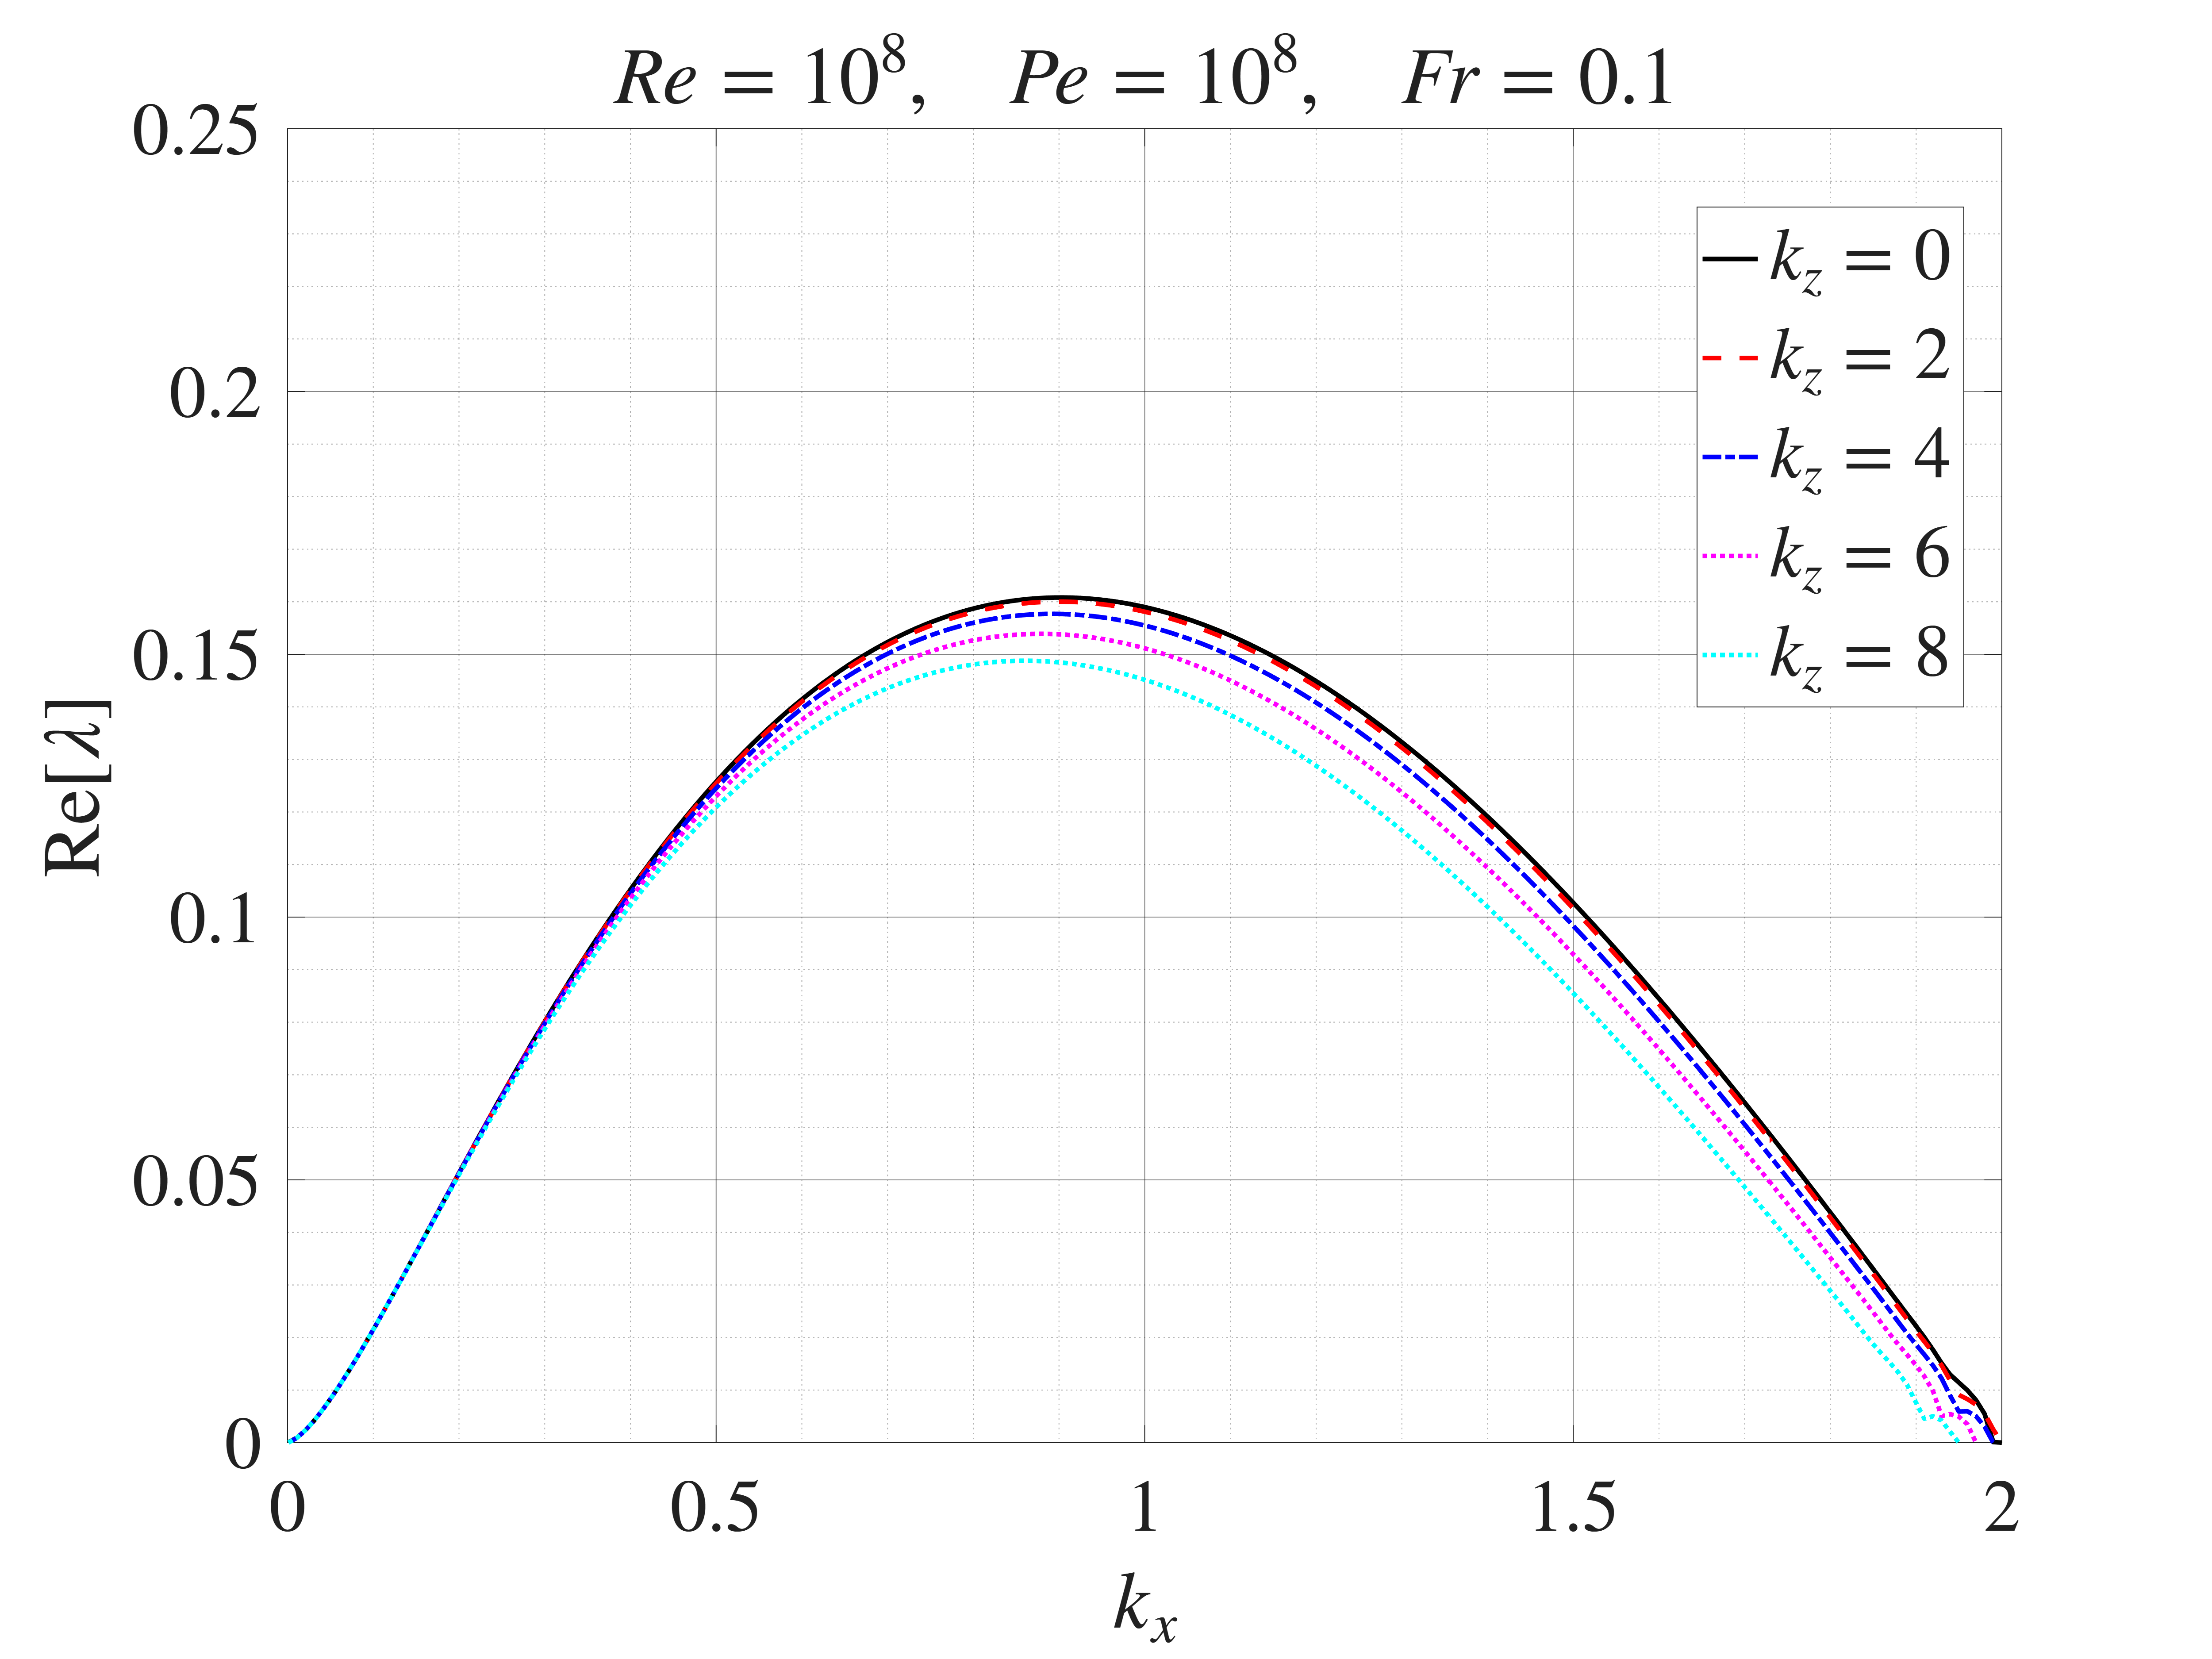

Source data for this figure (header and first rows):
Numerical Fr=0.1, kz=0, kx, Numerical Fr=0.1, kz=0, real_lambda, Numerical Fr=0.1, kz=2, kx, Numerical Fr=0.1, kz=2, real_lambda, Numerical Fr=0.1, kz=4, kx, Numerical Fr=0.1, kz=4, real_lambda, Numerical Fr=0.1, kz=6, kx, Numerical Fr=0.1, kz=6, real_lambda, Numerical Fr=0.1, kz=8, kx, Numerical Fr=0.1, kz=8, real_lambda
0.001, 6.49799444025497e-05, 0.001, 1.32282194085591e-05, 0.001, 1.31083574382564e-05, 0.001, 1.29085877376182e-05, 0.001, 1.26289102947901e-05
0.01105, 0.0009492, 0.01105, 0.0009312, 0.01105, 0.0009313, 0.01105, 0.0009314, 0.01105, 0.0009315
0.02109, 0.002396, 0.02109, 0.002396, 0.02109, 0.002396, 0.02109, 0.002398, 0.02109, 0.002399
0.03114, 0.004223, 0.03114, 0.004221, 0.03114, 0.004223, 0.03114, 0.004225, 0.03114, 0.004229
0.04118, 0.006307, 0.04118, 0.006307, 0.04118, 0.00631, 0.04118, 0.006314, 0.04118, 0.006321
0.05123, 0.008592, 0.05123, 0.008593, 0.05123, 0.008597, 0.05123, 0.008604, 0.05123, 0.008613
0.06127, 0.01104, 0.06127, 0.01104, 0.06127, 0.01104, 0.06127, 0.01105, 0.06127, 0.01107
0.07132, 0.01361, 0.07132, 0.01362, 0.07132, 0.01362, 0.07132, 0.01363, 0.07132, 0.01365
0.08136, 0.0163, 0.08136, 0.0163, 0.08136, 0.01631, 0.08136, 0.01632, 0.08136, 0.01633
0.09141, 0.01907, 0.09141, 0.01907, 0.09141, 0.01908, 0.09141, 0.01909, 0.09141, 0.0191
0.1015, 0.02191, 0.1015, 0.02191, 0.1015, 0.02192, 0.1015, 0.02193, 0.1015, 0.02194
0.1115, 0.02481, 0.1115, 0.02481, 0.1115, 0.02481, 0.1115, 0.02482, 0.1115, 0.02482
0.1215, 0.02775, 0.1215, 0.02775, 0.1215, 0.02775, 0.1215, 0.02775, 0.1215, 0.02775
0.1316, 0.03073, 0.1316, 0.03073, 0.1316, 0.03072, 0.1316, 0.03072, 0.1316, 0.03071
0.1416, 0.03373, 0.1416, 0.03373, 0.1416, 0.03372, 0.1416, 0.0337, 0.1416, 0.03368
0.1517, 0.03675, 0.1517, 0.03675, 0.1517, 0.03673, 0.1517, 0.03671, 0.1517, 0.03667
0.1617, 0.03978, 0.1617, 0.03978, 0.1617, 0.03975, 0.1617, 0.03971, 0.1617, 0.03965
0.1718, 0.04282, 0.1718, 0.04281, 0.1718, 0.04278, 0.1718, 0.04272, 0.1718, 0.04264
0.1818, 0.04585, 0.1818, 0.04584, 0.1818, 0.0458, 0.1818, 0.04572, 0.1818, 0.04562
0.1919, 0.04888, 0.1919, 0.04886, 0.1919, 0.04881, 0.1919, 0.04871, 0.1919, 0.04858
0.2019, 0.0519, 0.2019, 0.05188, 0.2019, 0.05181, 0.2019, 0.05169, 0.2019, 0.05153
0.2119, 0.0549, 0.2119, 0.05487, 0.2119, 0.05479, 0.2119, 0.05465, 0.2119, 0.05445
0.222, 0.05788, 0.222, 0.05785, 0.222, 0.05775, 0.222, 0.05759, 0.222, 0.05735
0.232, 0.06085, 0.232, 0.06081, 0.232, 0.06069, 0.232, 0.0605, 0.232, 0.06022
0.2421, 0.06378, 0.2421, 0.06374, 0.2421, 0.0636, 0.2421, 0.06338, 0.2421, 0.06306
0.2521, 0.06669, 0.2521, 0.06664, 0.2521, 0.06649, 0.2521, 0.06623, 0.2521, 0.06586
0.2622, 0.06957, 0.2622, 0.06952, 0.2622, 0.06934, 0.2622, 0.06905, 0.2622, 0.06863
0.2722, 0.07242, 0.2722, 0.07236, 0.2722, 0.07216, 0.2722, 0.07183, 0.2722, 0.07136
0.2823, 0.07524, 0.2823, 0.07516, 0.2823, 0.07494, 0.2823, 0.07457, 0.2823, 0.07405
0.2923, 0.07802, 0.2923, 0.07794, 0.2923, 0.07769, 0.2923, 0.07728, 0.2923, 0.0767
0.3024, 0.08076, 0.3024, 0.08067, 0.3024, 0.0804, 0.3024, 0.07995, 0.3024, 0.07931
0.3124, 0.08346, 0.3124, 0.08336, 0.3124, 0.08307, 0.3124, 0.08257, 0.3124, 0.08187
0.3224, 0.08613, 0.3224, 0.08602, 0.3224, 0.08569, 0.3224, 0.08515, 0.3224, 0.08439
0.3325, 0.08875, 0.3325, 0.08863, 0.3325, 0.08828, 0.3325, 0.08769, 0.3325, 0.08686
0.3425, 0.09133, 0.3425, 0.0912, 0.3425, 0.09082, 0.3425, 0.09018, 0.3425, 0.08929
0.3526, 0.09387, 0.3526, 0.09373, 0.3526, 0.09332, 0.3526, 0.09263, 0.3526, 0.09167
0.3626, 0.09636, 0.3626, 0.09621, 0.3626, 0.09577, 0.3626, 0.09503, 0.3626, 0.094
0.3727, 0.09881, 0.3727, 0.09865, 0.3727, 0.09817, 0.3727, 0.09738, 0.3727, 0.09628
0.3827, 0.1012, 0.3827, 0.101, 0.3827, 0.1005, 0.3827, 0.09969, 0.3827, 0.09851
0.3928, 0.1036, 0.3928, 0.1034, 0.3928, 0.1028, 0.3928, 0.1019, 0.3928, 0.1007
0.4028, 0.1059, 0.4028, 0.1057, 0.4028, 0.1051, 0.4028, 0.1042, 0.4028, 0.1028
0.4129, 0.1081, 0.4129, 0.1079, 0.4129, 0.1073, 0.4129, 0.1063, 0.4129, 0.1049
0.4229, 0.1104, 0.4229, 0.1101, 0.4229, 0.1095, 0.4229, 0.1084, 0.4229, 0.1069
0.4329, 0.1125, 0.4329, 0.1123, 0.4329, 0.1116, 0.4329, 0.1105, 0.4329, 0.1089
0.443, 0.1146, 0.443, 0.1144, 0.443, 0.1137, 0.443, 0.1125, 0.443, 0.1109
0.453, 0.1167, 0.453, 0.1165, 0.453, 0.1157, 0.453, 0.1145, 0.453, 0.1127
0.4631, 0.1187, 0.4631, 0.1185, 0.4631, 0.1177, 0.4631, 0.1164, 0.4631, 0.1146
0.4731, 0.1207, 0.4731, 0.1204, 0.4731, 0.1196, 0.4731, 0.1182, 0.4731, 0.1164
0.4832, 0.1226, 0.4832, 0.1223, 0.4832, 0.1215, 0.4832, 0.1201, 0.4832, 0.1181
0.4932, 0.1245, 0.4932, 0.1242, 0.4932, 0.1233, 0.4932, 0.1218, 0.4932, 0.1198
0.5033, 0.1263, 0.5033, 0.126, 0.5033, 0.1251, 0.5033, 0.1235, 0.5033, 0.1214
0.5133, 0.1281, 0.5133, 0.1278, 0.5133, 0.1268, 0.5133, 0.1252, 0.5133, 0.123
0.5234, 0.1298, 0.5234, 0.1295, 0.5234, 0.1285, 0.5234, 0.1268, 0.5234, 0.1245
0.5334, 0.1315, 0.5334, 0.1312, 0.5334, 0.1301, 0.5334, 0.1284, 0.5334, 0.126
0.5434, 0.1332, 0.5434, 0.1328, 0.5434, 0.1317, 0.5434, 0.1299, 0.5434, 0.1274
0.5535, 0.1347, 0.5535, 0.1344, 0.5535, 0.1332, 0.5535, 0.1314, 0.5535, 0.1288
0.5635, 0.1363, 0.5635, 0.1359, 0.5635, 0.1347, 0.5635, 0.1328, 0.5635, 0.1302
0.5736, 0.1377, 0.5736, 0.1373, 0.5736, 0.1361, 0.5736, 0.1342, 0.5736, 0.1314
0.5836, 0.1392, 0.5836, 0.1388, 0.5836, 0.1375, 0.5836, 0.1355, 0.5836, 0.1327
0.5937, 0.1406, 0.5937, 0.1401, 0.5937, 0.1389, 0.5937, 0.1368, 0.5937, 0.1339
... 140 more rows
